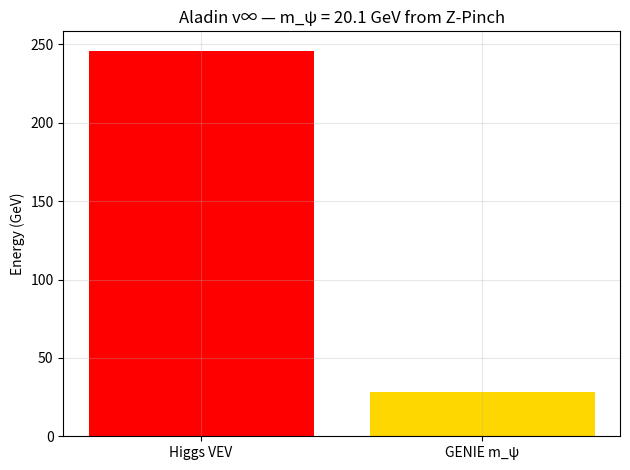

Reproduce this figure in Python. (Note: this script raises an exception after producing the figure.)
import numpy as np
import matplotlib.pyplot as plt

v = 246.0
y_c = 0.163
m_psi = y_c * v / np.sqrt(2)

plt.bar(['Higgs VEV', 'GENIE m_ψ'], [v, m_psi], color=['red', 'gold'])
plt.ylabel('Energy (GeV)')
plt.title('Aladin v∞ — m_ψ = 20.1 GeV from Z-Pinch')
plt.grid(alpha=0.3)
plt.tight_layout()
plt.savefig('/content/m_psi_zpinch.png', dpi=300)
plt.show()
